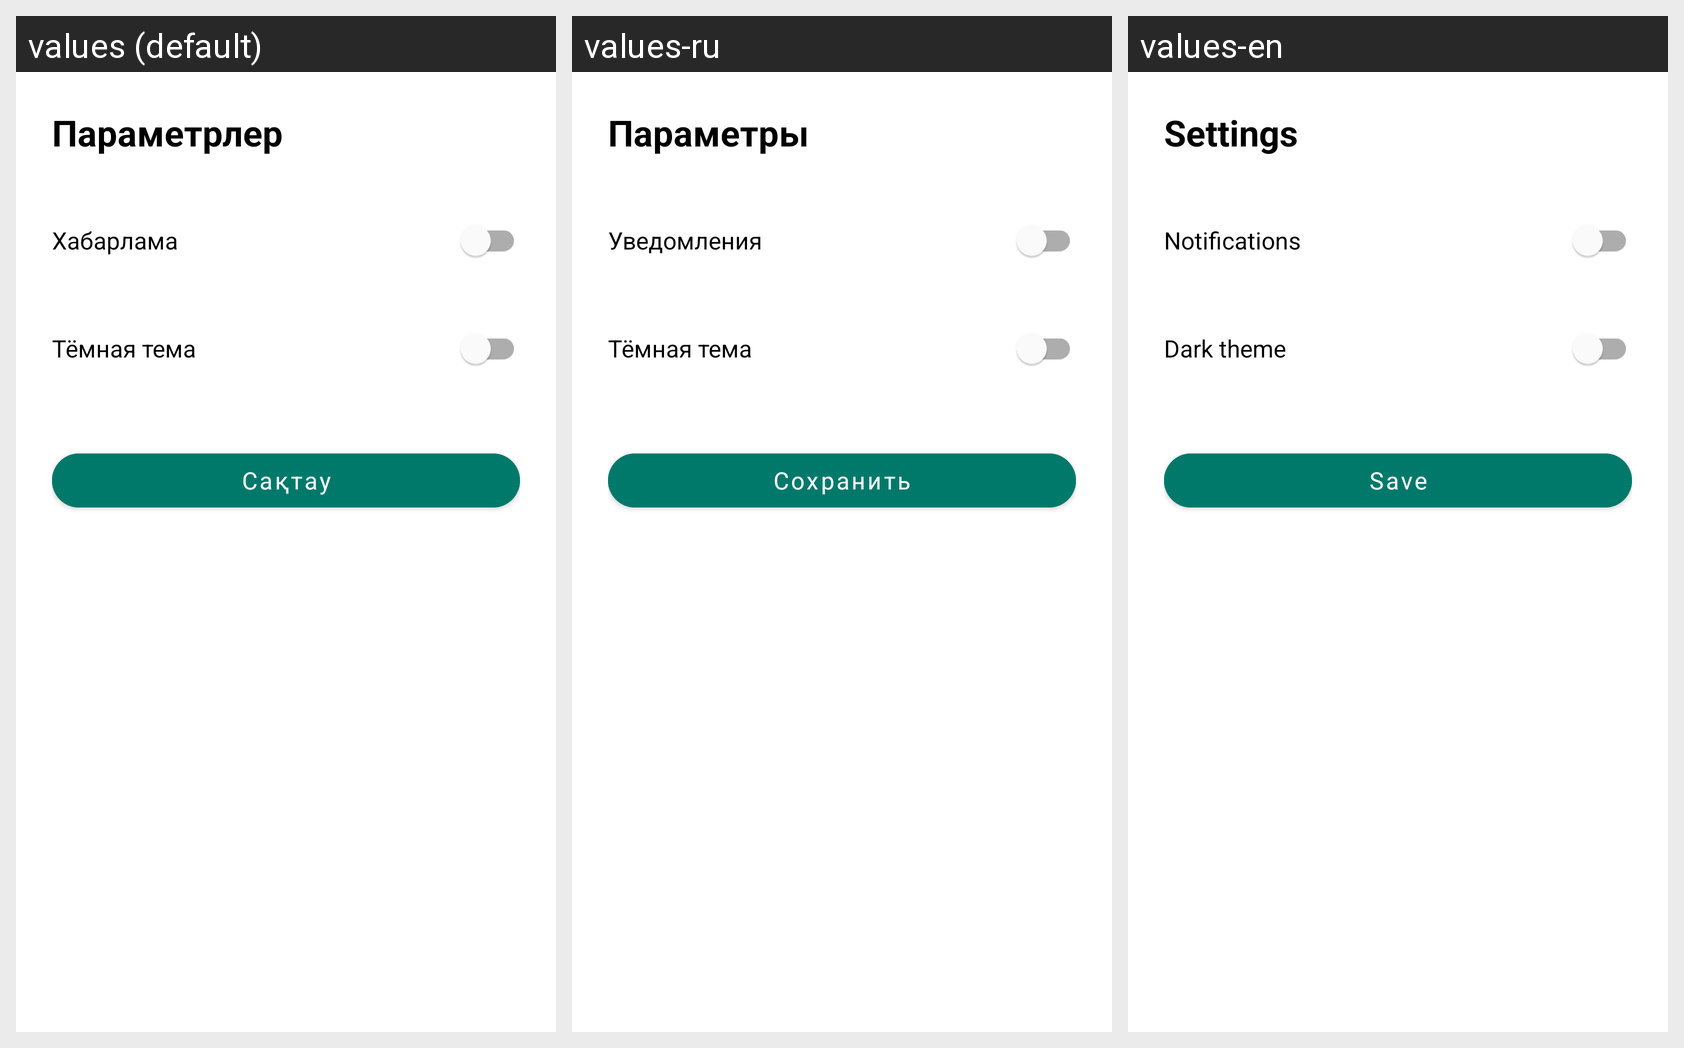

This grid shows one Android layout under several languages. Give, for every string resource on the screen, its name, the default text and each shown locale's text.
Android screen res/layout/activity_admin_settings.xml rendered under 3 locales, left to right: values (default), values-ru, values-en. Device: Nexus 5 (rendered at 1080×1920; each locale shown at half size, 540×960, under a caption strip naming it); theme Theme.HealthCareApp.
Strings drawn on this screen, with the default value and each locale's value (text and hints the layout hard-codes, and strings that could not be matched under every locale, appear in the picture but are not listed):

params
  values: Параметрлер
  values-ru: Параметры
  values-en: Settings

notification
  values: Хабарлама
  values-ru: Уведомления
  values-en: Notifications

dark_topic
  values: Тёмная тема
  values-ru: Тёмная тема
  values-en: Dark theme

save
  values: Сақтау
  values-ru: Сохранить
  values-en: Save
